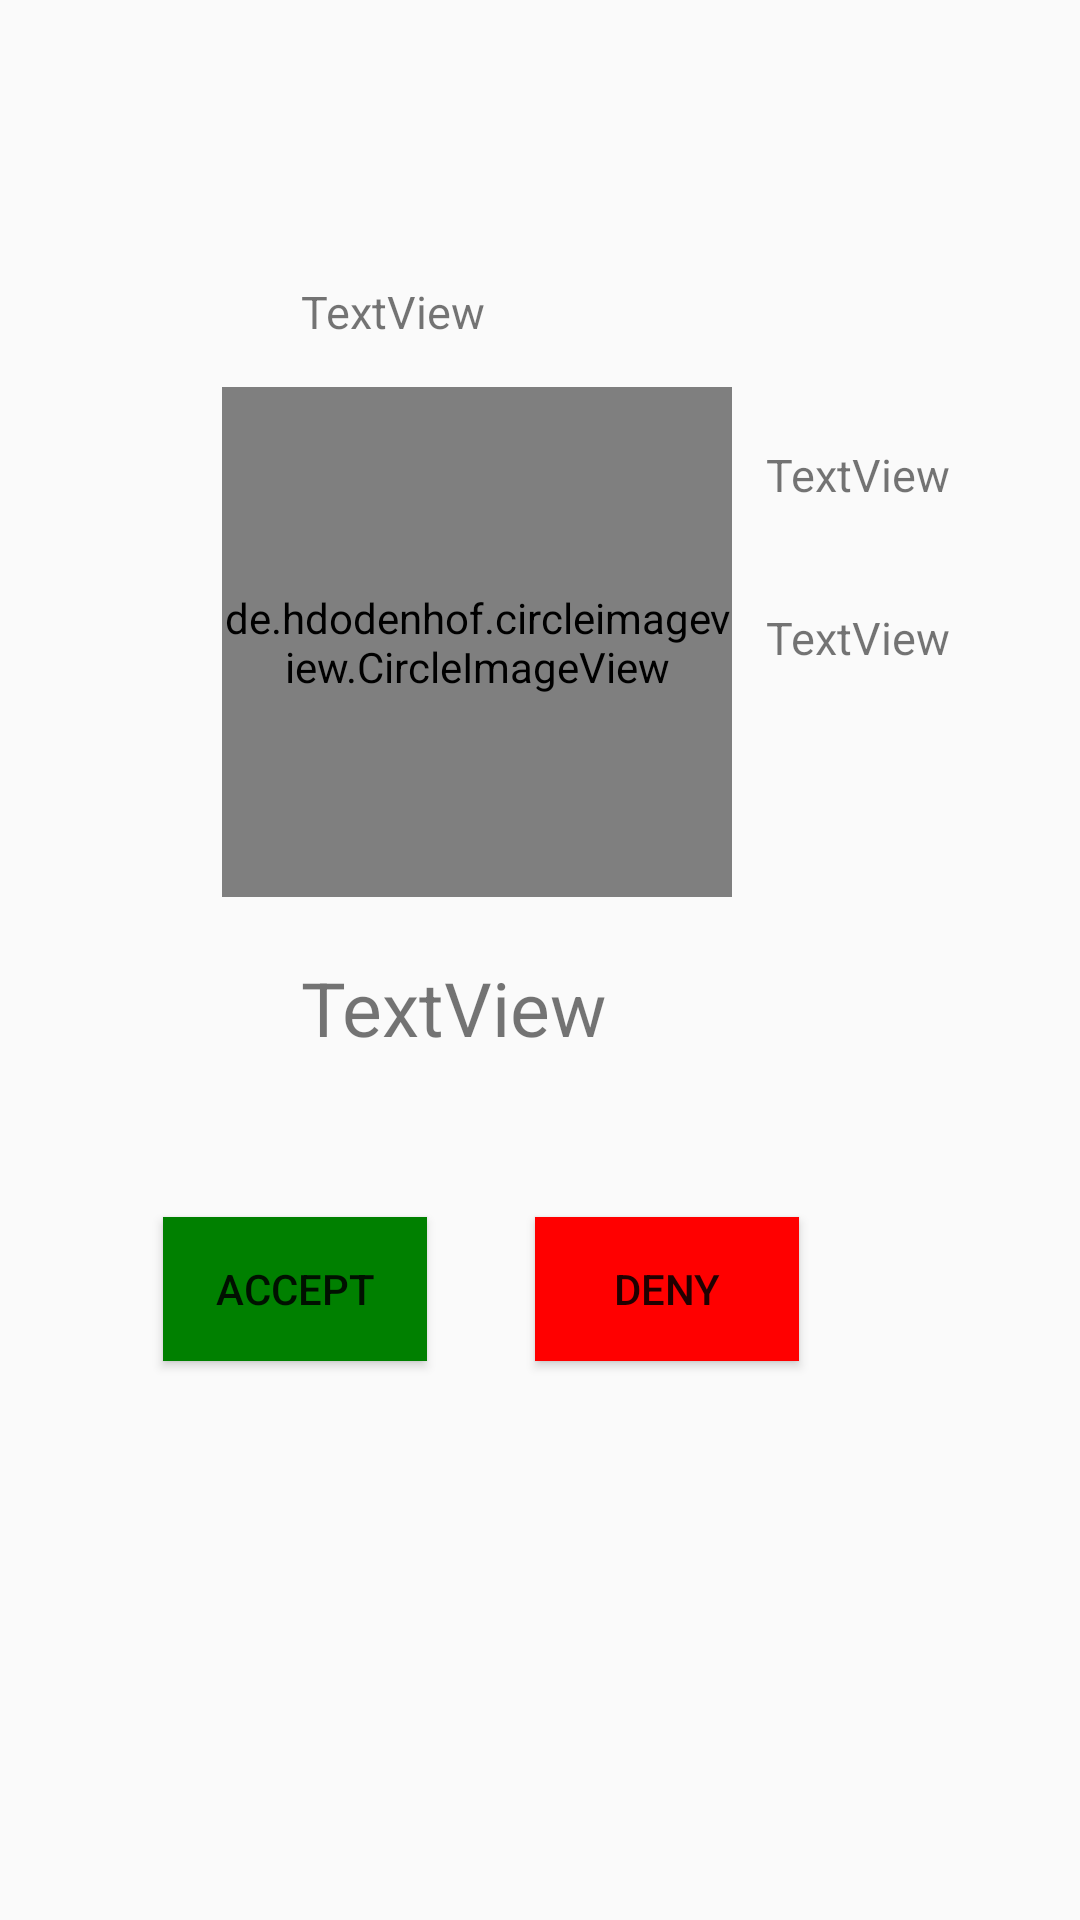

This screen was rendered from an Android layout file. Write that file and the resources it references.
<!-- AndroidManifest.xml: application theme BagelTheme -->
<!-- res/layout/ride_request_dialog.xml -->
<?xml version="1.0" encoding="utf-8"?>
<LinearLayout xmlns:android="http://schemas.android.com/apk/res/android"
    xmlns:app="http://schemas.android.com/apk/res-auto"
    android:orientation="vertical" android:layout_width="match_parent"
    android:layout_height="match_parent">

    <RelativeLayout
        android:layout_width="match_parent"
        android:layout_height="match_parent">

        <de.hdodenhof.circleimageview.CircleImageView xmlns:app="http://schemas.android.com/apk/res-auto"
            android:id="@+id/imgPassengerRequestImage"
            android:layout_width="170dp"
            android:layout_height="170dp"
            android:layout_marginLeft="74dp"
            android:layout_marginStart="74dp"
            android:layout_marginTop="129dp"
            android:src="@drawable/prisonmike"
            app:civ_border_color="#FF000000"
            app:civ_border_width="2dp"
            android:layout_alignParentTop="true"
            android:layout_alignParentLeft="true"
            android:layout_alignParentStart="true" />

        <TextView
            android:id="@+id/requestDialogName"
            android:layout_width="wrap_content"
            android:layout_height="wrap_content"
            android:layout_alignTop="@+id/imgPassengerRequestImage"
            android:layout_marginLeft="11dp"
            android:layout_marginStart="11dp"
            android:layout_marginTop="19dp"
            android:layout_toRightOf="@+id/imgPassengerRequestImage"
            android:text="TextView"
            android:gravity="center"
            android:textSize="15sp" />

        <TextView
            android:id="@+id/requestDialogDistance"
            android:layout_width="wrap_content"
            android:layout_height="wrap_content"
            android:layout_alignLeft="@+id/requestDialogName"
            android:layout_alignStart="@+id/requestDialogName"
            android:layout_below="@+id/requestDialogName"
            android:layout_marginTop="34dp"
            android:text="TextView"
            android:gravity="center"
            android:textSize="15sp" />

        <TextView
            android:id="@+id/requestDialogHeading"
            android:layout_width="wrap_content"
            android:layout_height="wrap_content"
            android:layout_marginBottom="15dp"
            android:text="TextView"
            android:gravity="center"
            android:textSize="15sp"
            android:layout_above="@+id/requestDialogName"
            android:layout_alignLeft="@+id/requestDialogTimer"
            android:layout_alignStart="@+id/requestDialogTimer" />

        <TextView
            android:id="@+id/requestDialogTimer"
            android:layout_width="wrap_content"
            android:layout_height="wrap_content"
            android:layout_marginTop="20dp"
            android:text="TextView"
            android:textSize="25sp"
            android:gravity="center"
            android:layout_marginLeft="26dp"
            android:layout_marginStart="26dp"
            android:layout_below="@+id/imgPassengerRequestImage"
            android:layout_alignLeft="@+id/imgPassengerRequestImage"
            android:layout_alignStart="@+id/imgPassengerRequestImage" />

        <Button
            android:id="@+id/btnRideRequestAccept"
            android:layout_width="wrap_content"
            android:layout_height="wrap_content"
            android:layout_marginTop="53dp"
            android:background="@color/Green"
            android:text="Accept"
            android:layout_below="@+id/requestDialogTimer"
            android:layout_alignRight="@+id/requestDialogHeading"
            android:layout_alignEnd="@+id/requestDialogHeading"
            android:layout_marginRight="19dp"
            android:layout_marginEnd="19dp" />

        <Button
            android:id="@+id/btnRideRequestDeny"
            android:layout_width="wrap_content"
            android:layout_height="wrap_content"
            android:layout_alignTop="@+id/btnRideRequestAccept"
            android:layout_marginLeft="17dp"
            android:layout_marginStart="17dp"
            android:layout_toEndOf="@+id/btnRideRequestAccept"
            android:layout_toRightOf="@+id/btnRideRequestAccept"
            android:background="@color/Red"
            android:text="Deny" />

    </RelativeLayout>
</LinearLayout>
<!-- resources referenced by this layout -->
<resources>
  <color name="Green">#008000</color>
  <color name="Red">#ff0000</color>
  <!-- drawable prisonmike: png bitmap (drawable, 45286 bytes) -->
  <style name="BagelTheme" parent="Theme.AppCompat.Light.NoActionBar">
          
          <item name="colorPrimary">@color/primaryColor</item>
          <item name="colorPrimaryDark">@color/primaryDarkColor</item>
          <item name="colorAccent">@color/primaryLightColor</item>
          
      </style>
  <color name="primaryColor">#005f63</color>
  <color name="primaryDarkColor">#003539</color>
  <color name="primaryLightColor">#428d90</color>
</resources>
